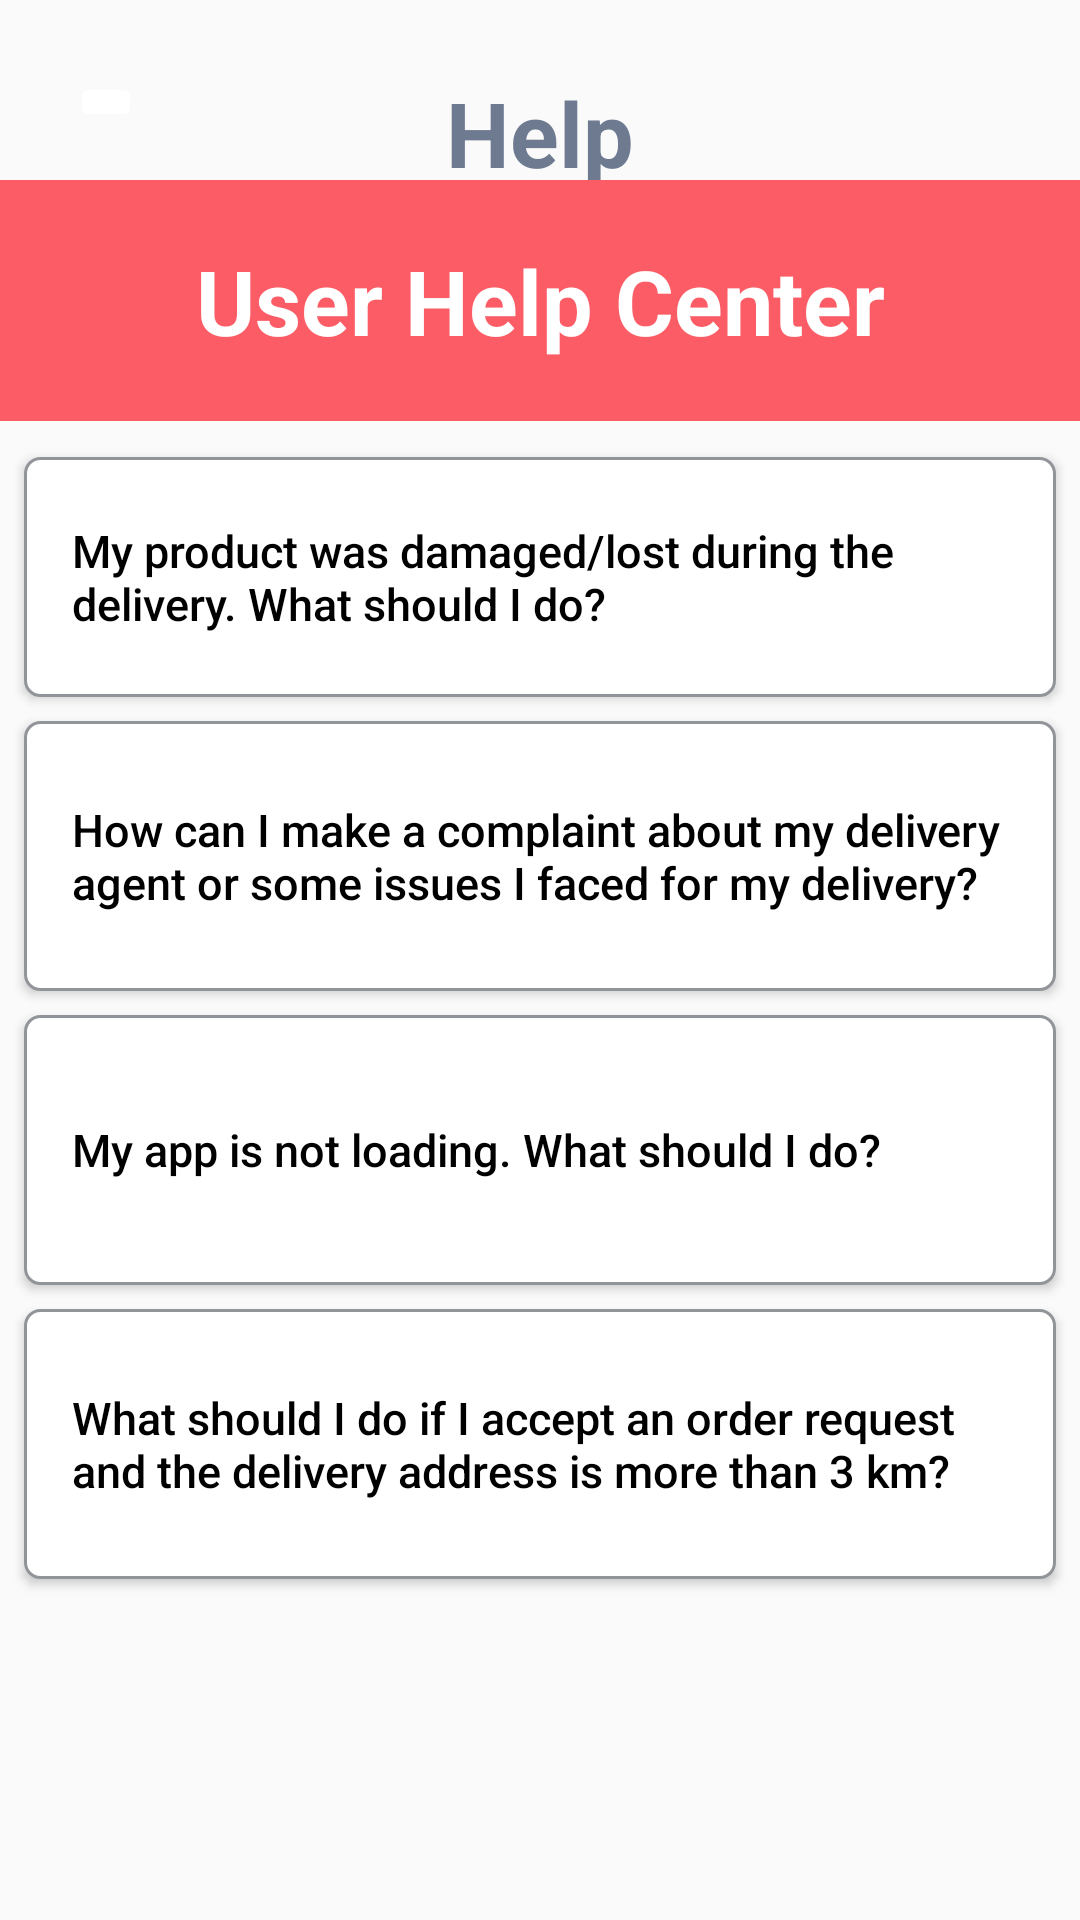

This screen was rendered from an Android layout file. Write that file and the resources it references.
<!-- AndroidManifest.xml: application theme Theme.Karu_Android_app -->
<!-- res/layout/activity_help.xml -->
<?xml version="1.0" encoding="utf-8"?>
<androidx.constraintlayout.widget.ConstraintLayout xmlns:android="http://schemas.android.com/apk/res/android"
    xmlns:app="http://schemas.android.com/apk/res-auto"
    xmlns:tools="http://schemas.android.com/tools"
    android:layout_width="match_parent"
    android:layout_height="match_parent"
    tools:context=".userProfile">


    <Button
        android:id="@+id/q2BTN3"
        android:layout_width="match_parent"
        android:layout_height="90dp"
        android:layout_marginStart="8dp"
        android:layout_marginTop="8dp"
        android:layout_marginEnd="8dp"
        android:background="@drawable/text_custom_background"
        android:text="What should I do if I accept an order request and the delivery address is more than 3 km?"
        android:textAllCaps="false"
        android:textColor="@color/black"
        android:textSize="15dp"
        android:textAlignment="textStart"
        android:paddingLeft="16dp"
        app:layout_constraintEnd_toEndOf="parent"
        app:layout_constraintHorizontal_bias="0"
        app:layout_constraintStart_toStartOf="parent"
        app:layout_constraintTop_toBottomOf="@+id/q2BTN2" />

    <Button
        android:id="@+id/q2BTN2"
        android:layout_width="match_parent"
        android:layout_height="90dp"
        android:layout_marginStart="8dp"
        android:layout_marginTop="8dp"
        android:layout_marginEnd="8dp"
        android:background="@drawable/text_custom_background"
        android:text="My app is not loading. What should I do?"
        android:paddingLeft="16dp"
        android:textAlignment="textStart"
        android:textAllCaps="false"
        android:textColor="@color/black"
        android:textSize="15dp"
        app:layout_constraintEnd_toEndOf="parent"
        app:layout_constraintHorizontal_bias="0"
        app:layout_constraintStart_toStartOf="parent"
        app:layout_constraintTop_toBottomOf="@+id/q2BTN" />


    <Button
        android:id="@+id/q1BTN"
        android:layout_width="match_parent"
        android:layout_height="80dp"
        android:layout_marginStart="8dp"
        android:layout_marginTop="12dp"
        android:layout_marginEnd="8dp"
        android:background="@drawable/text_custom_background"
        android:paddingLeft="16dp"
        android:text="@string/q1"
        android:textAlignment="textStart"
        android:textAllCaps="false"
        android:textColor="@color/black"
        android:textSize="15dp"
        app:layout_constraintEnd_toEndOf="parent"
        app:layout_constraintHorizontal_bias="1.0"
        app:layout_constraintStart_toStartOf="parent"
        app:layout_constraintTop_toBottomOf="@+id/faqTextView" />

    <Button
        android:id="@+id/q2BTN"
        android:layout_width="match_parent"
        android:layout_height="90dp"
        android:layout_marginStart="8dp"
        android:layout_marginTop="8dp"
        android:layout_marginEnd="8dp"
        android:background="@drawable/text_custom_background"
        android:paddingLeft="16dp"
        android:text="@string/q2"
        android:textAlignment="textStart"
        android:textAllCaps="false"
        android:textColor="@color/black"
        android:textSize="15dp"
        app:layout_constraintEnd_toEndOf="parent"
        app:layout_constraintHorizontal_bias="1.0"
        app:layout_constraintStart_toStartOf="parent"
        app:layout_constraintTop_toBottomOf="@+id/q1BTN" />

    <TextView
        android:id="@+id/profileTextView"
        android:layout_width="wrap_content"
        android:layout_height="wrap_content"
        android:layout_marginTop="24dp"
        android:text="Help"
        android:textAlignment="center"
        android:textColor="@color/dark_ash"
        android:textSize="30sp"
        android:textStyle="bold"
        app:layout_constraintEnd_toEndOf="parent"
        app:layout_constraintStart_toStartOf="parent"
        app:layout_constraintTop_toTopOf="parent" />

    <ImageButton
        android:id="@+id/backBTN"
        android:layout_width="wrap_content"
        android:layout_height="wrap_content"
        android:layout_marginTop="24dp"
        android:backgroundTint="@color/white"
        android:src="@drawable/leftarrow"
        app:layout_constraintEnd_toStartOf="@+id/profileTextView"
        app:layout_constraintHorizontal_bias="0.188"
        app:layout_constraintStart_toStartOf="parent"
        app:layout_constraintTop_toTopOf="parent" />

    <TextView
        android:id="@+id/faqTextView"
        android:layout_width="0dp"
        android:layout_height="wrap_content"
        android:layout_marginTop="16dp"
        android:background="#fc5c65"
        android:paddingTop="20dp"
        android:paddingBottom="20dp"
        android:text="User Help Center"
        android:textAlignment="center"
        android:textColor="@color/white"
        android:textSize="30dp"
        android:textStyle="bold"
        app:layout_constraintEnd_toEndOf="parent"
        app:layout_constraintHorizontal_bias="0.0"
        app:layout_constraintStart_toStartOf="parent"
        app:layout_constraintTop_toBottomOf="@+id/backBTN" />
</androidx.constraintlayout.widget.ConstraintLayout>
<!-- resources referenced by this layout -->
<resources>
  <color name="black">#FF000000</color>
  <color name="dark_ash">#6D7A90</color>
  <color name="white">#FFFFFFFF</color>
  <!-- drawable text_custom_background (drawable) -->
  <?xml version="1.0" encoding="utf-8"?>
  <shape xmlns:android="http://schemas.android.com/apk/res/android" >
      <stroke
          android:width="1dp"
          android:color="@color/ash" />
  
      <solid android:color="#ffffff" />
  
      <padding
          android:left="10dp"
          android:right="10dp"
          android:bottom="10dp"
          android:top="10dp" />
  
      <corners android:radius="5dp" />
  </shape>
  <string name="q1">My product was damaged/lost during the delivery. What should I do?</string>
  <string name="q2">How can I make a complaint about my delivery agent or some issues I faced for my delivery?</string>
  <style name="Theme.Karu_Android_app" parent="Theme.AppCompat.Light.NoActionBar">
          
          <item name="colorPrimary">@color/scarlet_Red_dark</item>
          <item name="colorPrimaryVariant">@color/scarlet_Red_dark</item>
          <item name="colorOnPrimary">@color/white</item>
          
          <item name="colorSecondary">@color/scarlet_Red</item>
          <item name="colorSecondaryVariant">@color/scarlet_Red_dark</item>
          <item name="colorOnSecondary">@color/black</item>
          
          <item name="android:statusBarColor" tools:targetApi="l">?attr/colorOnPrimary</item>
          <item name="android:windowLightStatusBar">true</item>
          
      </style>
  <color name="ash">#919499</color>
  <color name="scarlet_Red_dark">#CA2005</color>
  <color name="scarlet_Red">#fc5c65</color>
</resources>
